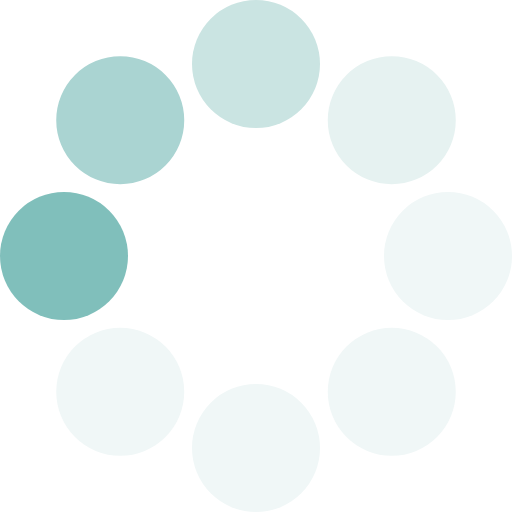
t = 0.00 s
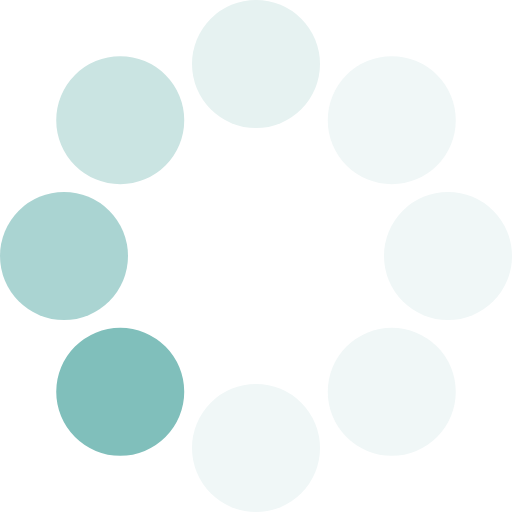
t = 0.13 s
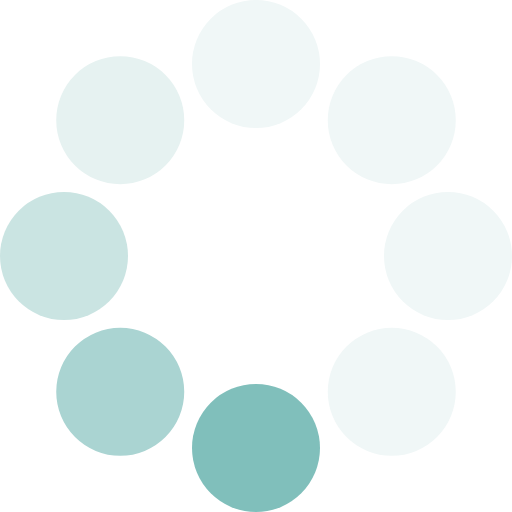
t = 0.23 s
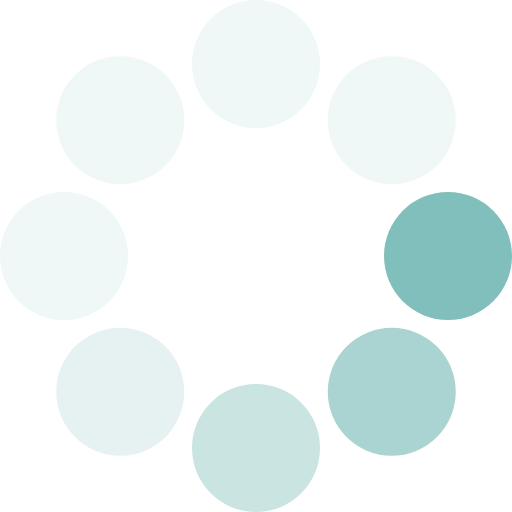
t = 0.36 s
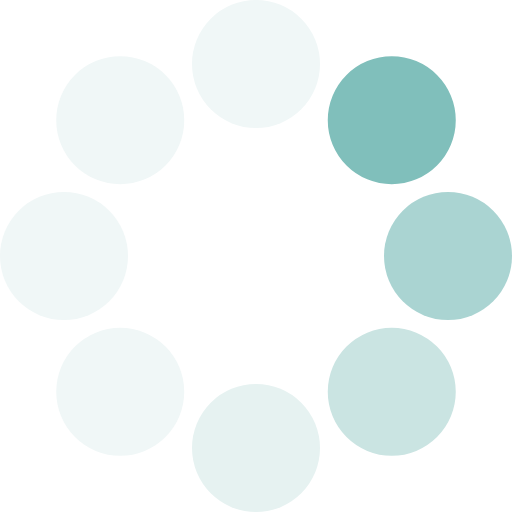
t = 0.49 s
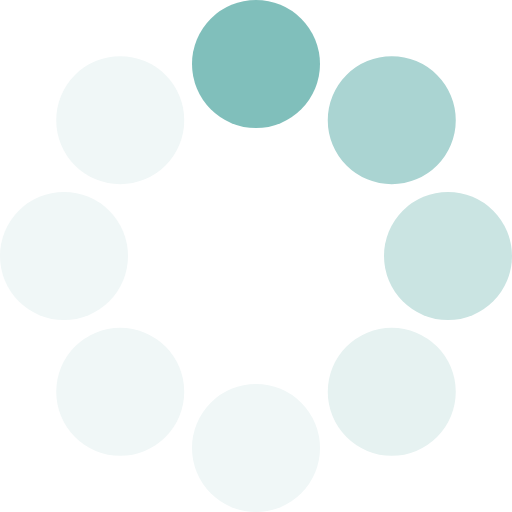
t = 0.59 s

The animated SVG that drew these frames (rendered in a browser with its animation timeline set to each time). Animation: 1 SMIL element (animateTransform=1); one cycle of 0.72 s, repeats indefinitely.

<?xml version="1.0" encoding="UTF-8" standalone="no"?><svg xmlns:svg="http://www.w3.org/2000/svg" xmlns="http://www.w3.org/2000/svg" xmlns:xlink="http://www.w3.org/1999/xlink" version="1.0" width="30px" height="30px" viewBox="0 0 128 128" xml:space="preserve"><g><circle cx="16" cy="64" r="16" fill="#80bfbb"/><circle cx="16" cy="64" r="16" fill="#aad4d2" transform="rotate(45,64,64)"/><circle cx="16" cy="64" r="16" fill="#cae4e2" transform="rotate(90,64,64)"/><circle cx="16" cy="64" r="16" fill="#e6f2f1" transform="rotate(135,64,64)"/><circle cx="16" cy="64" r="16" fill="#f0f7f7" transform="rotate(180,64,64)"/><circle cx="16" cy="64" r="16" fill="#f0f7f7" transform="rotate(225,64,64)"/><circle cx="16" cy="64" r="16" fill="#f0f7f7" transform="rotate(270,64,64)"/><circle cx="16" cy="64" r="16" fill="#f0f7f7" transform="rotate(315,64,64)"/><animateTransform attributeName="transform" type="rotate" values="0 64 64;315 64 64;270 64 64;225 64 64;180 64 64;135 64 64;90 64 64;45 64 64" calcMode="discrete" dur="720ms" repeatCount="indefinite"></animateTransform></g></svg>
